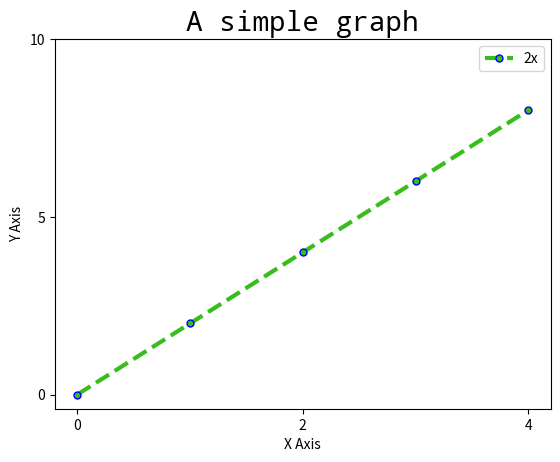

Source code (Python):
import matplotlib.pyplot as plt
import numpy as np

x = [0,1,2,3,4]
y = [0,2,4,6,8]

plt.plot(x, y, label='2x', color='#37be1c', linewidth=3, marker='.',
        linestyle='--', markersize='10', markeredgecolor='blue'
    )
# use shorthand notation
# fmt = '[color][marker][line]'
# plt.plot(x, y, 'g.--', label='2x')

plt.title('A simple graph', fontdict={'fontname':'Noto Mono', 'fontsize':20})
plt.xlabel('X Axis')
plt.ylabel('Y Axis')

# Define values for axes
plt.xticks([0,2,4])
plt.yticks([0,5,10])

plt.legend()

plt.show()
